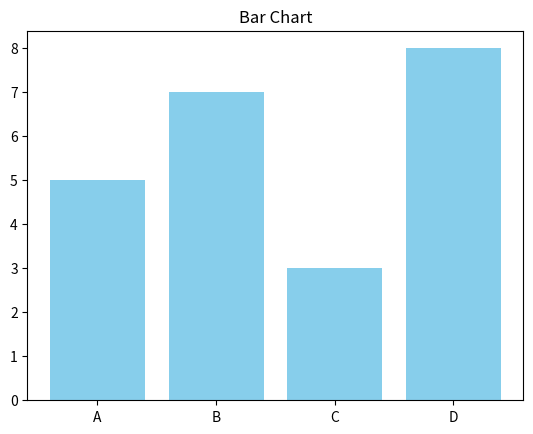

This chart was generated by the following Python code:
import matplotlib.pyplot as plt

x = ['A', 'B', 'C', 'D']
y = [5, 7, 3, 8]

plt.bar(x, y, color='skyblue')
plt.title("Bar Chart")
plt.show()
